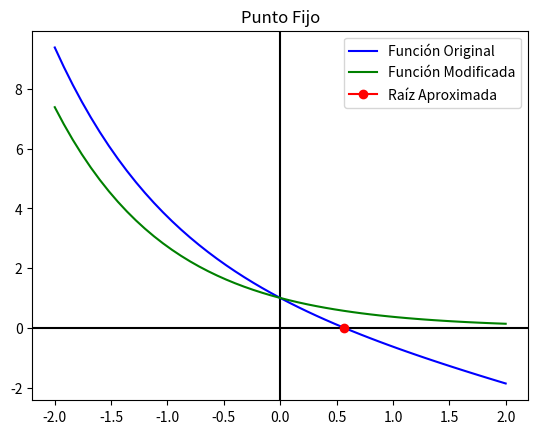

This figure's Python source:
import matplotlib.pyplot as plt 
import pandas as pd
import numpy as np

def f(x):
  return np.exp(-x) - x
def g(x):
  return np.exp(-x)
    
def Punto_Fijo(x0, tol):
  res = pd.DataFrame(columns = ['x', 'g(x)' , 'Error %'])
  res.loc[0]=[x0, f(x0), ""]
  i = 1
  while(True):
      x = g(x0)
      res.loc[i]=[x, g(x), abs(x - x0) * 100]     
      i += 1
      if(abs(x - x0) < tol):
        break
      x0 = x
  print(res)
  print("Raiz aproximada: x =", x)

  xi = np.linspace(-2, 2, 51)
  yi = f(xi)
  yi2 = g(xi)

  plt.axhline(0, color="black")
  plt.axvline(0, color="black")
  plt.title('Punto Fijo')
  plt.plot(xi, yi, color="blue", label='Función Original')
  plt.plot(xi, yi2, color="green", label='Función Modificada')
  plt.plot(x, f(x), marker="o", color="red", label='Raíz Aproximada')
  plt.legend()

  plt.show()

Punto_Fijo(x0=0, tol=0.00005)